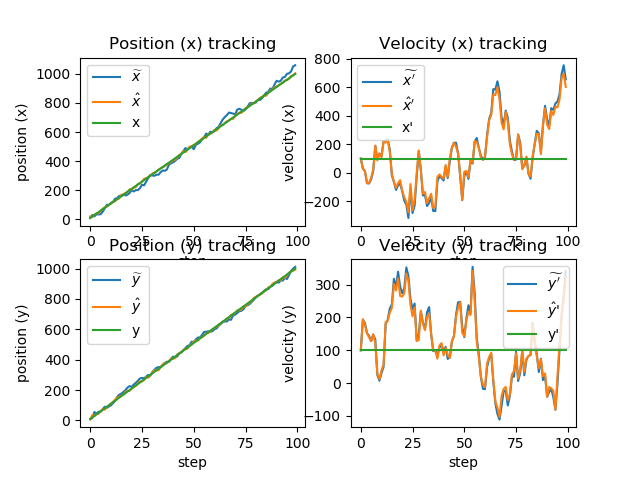

The table this chart was drawn from, first rows:
x_, dx_, y_, dy_, x, dx, y, dy, x_real, dx_real, y_real, dy_real
10, 100, 10, 100, 20.57, 100, 5.83, 100, 10, 100, 10, 100
30.58, 31.1, 15.83, 193, 17.85, 29.89, 36.02, 194.9, 20, 100, 20, 100
20.83, 11.46, 55.52, 183.3, 33.28, 13.84, 27.78, 178, 30, 100, 30, 100
34.66, -72.89, 45.57, 152.8, 41.67, -70.91, 41.5, 151.6, 40, 100, 40, 100
34.58, -74.25, 56.67, 143.8, 42.64, -71.28, 44.36, 139.3, 50, 100, 50, 100
35.52, -44.62, 58.29, 128.2, 56.19, -35.37, 59.48, 128.7, 60, 100, 60, 100
52.65, 12.79, 72.36, 147.5, 73.7, 23.7, 75.68, 149.3, 70, 100, 70, 100
76.08, 188.5, 90.61, 133.1, 81.46, 191.6, 70.4, 121.3, 80, 100, 80, 100
100.6, 94.27, 82.53, 24.62, 89.43, 87.13, 88.67, 28.54, 90, 100, 90, 100
98.15, 135.2, 91.53, 7.541, 100.2, 136.6, 98.19, 12.12, 100, 100, 100, 100
113.8, 114.4, 99.4, 30.95, 109, 110.9, 110.1, 38.77, 110, 100, 110, 100
120.1, 220.8, 114, 49.48, 120.3, 220.9, 122.9, 56.31, 120, 100, 120, 100
142.4, 225.1, 128.6, 179.4, 125.2, 211.4, 136.6, 185.8, 130, 100, 130, 100
146.4, 237.1, 155.2, 193.5, 138.8, 230.9, 150.3, 189.5, 140, 100, 140, 100
161.9, 163.1, 169.3, 227, 143.9, 147.8, 155, 215, 150, 100, 150, 100
158.7, -16.48, 176.4, 239.6, 170.2, -6.515, 164.2, 229.1, 160, 100, 160, 100
169.6, -63.44, 187.1, 318, 171, -62.19, 169.1, 302.2, 170, 100, 170, 100
164.8, -119.6, 199.3, 292.3, 180.7, -105.5, 188.1, 282.3, 180, 100, 180, 100
170.1, -88.65, 216.3, 339.5, 188.8, -71.8, 194, 319.4, 190, 100, 190, 100
181.7, -73.94, 225.9, 294, 206.3, -51.57, 194.5, 265.5, 200, 100, 200, 100
201.2, -128.6, 221.1, 274.1, 204.4, -125.6, 209.8, 263.7, 210, 100, 210, 100
191.9, -194.6, 236.2, 288.6, 218.7, -170, 220.1, 273.8, 220, 100, 220, 100
201.7, -222.7, 247.5, 352.5, 221.4, -204.4, 227.4, 333.9, 230, 100, 230, 100
201, -316.1, 260.8, 326.3, 242.7, -277.3, 245.1, 311.8, 240, 100, 240, 100
215, -108.1, 276.3, 256.1, 246.4, -78.79, 256.4, 237.6, 250, 100, 250, 100
238.5, -281.9, 280.1, 225.1, 260, -261.8, 256.9, 203.4, 260, 100, 260, 100
233.9, -228.9, 277.3, 242.5, 278, -187.6, 265.2, 231.2, 270, 100, 270, 100
259.2, -27.05, 288.3, 130.2, 284, -3.764, 286.7, 128.7, 280, 100, 280, 100
283.7, 151.1, 299.5, 148.4, 290.3, 157.3, 281.2, 131.2, 290, 100, 290, 100
306, 23.46, 294.3, 218.7, 299.7, 17.49, 296.4, 220.7, 300, 100, 300, 100
301.4, -158.8, 318.5, 184, 314.6, -146.4, 315.6, 181.2, 310, 100, 310, 100
299.9, -154, 333.7, 164.7, 320.7, -134.3, 330.5, 161.7, 320, 100, 320, 100
307.3, -232.6, 346.6, 216.1, 328.7, -212.5, 330.7, 201.1, 330, 100, 330, 100
307.4, -210.7, 350.8, 231.7, 342.7, -177.4, 330.1, 212.1, 340, 100, 340, 100
325, -171.1, 351.3, 148.1, 350.9, -146.5, 351.6, 148.3, 350, 100, 350, 100
336.3, -267.5, 366.4, 97.48, 358.6, -246.4, 368.4, 99.36, 360, 100, 360, 100
333.9, -267.4, 378.3, 100.6, 366.3, -236.7, 376.3, 98.7, 370, 100, 370, 100
342.7, -60.7, 386.2, 82.69, 378.2, -27.06, 377.4, 74.42, 380, 100, 380, 100
375.5, -21.79, 384.9, 108.4, 386.6, -11.25, 391.4, 114.7, 390, 100, 390, 100
385.5, -36.01, 402.9, 117.2, 394.9, -27.15, 407.8, 121.8, 400, 100, 400, 100
392.2, -53.69, 420, 98.18, 406.3, -40.34, 405.4, 84.4, 410, 100, 410, 100
402.2, 46.26, 413.9, 110.7, 411.3, 54.82, 410.8, 107.8, 420, 100, 420, 100
416.8, -36.24, 421.6, 73.74, 424.9, -28.53, 434.7, 86.14, 430, 100, 430, 100
422, 82.39, 443.3, 78.84, 441.2, 100.6, 440.8, 76.42, 440, 100, 440, 100
451.3, 176.1, 448.4, 126.3, 452, 176.8, 449.9, 127.7, 450, 100, 450, 100
469.7, 211.2, 462.7, 144.1, 469.2, 210.7, 462.4, 143.8, 460, 100, 460, 100
490.3, 210.9, 476.8, 207.9, 462.1, 184.2, 470.4, 201.9, 470, 100, 470, 100
480.5, 135.2, 490.6, 246.2, 480.7, 135.3, 472.4, 229, 480, 100, 480, 100
494.2, -20.86, 495.3, 247.7, 500.9, -14.51, 494.1, 246.6, 490, 100, 490, 100
499.5, -191.6, 518.8, 171.3, 501.3, -189.9, 500.3, 153.7, 500, 100, 500, 100
482.3, -20.25, 515.6, 140.2, 511.8, 7.635, 519, 143.4, 510, 100, 510, 100
512.5, 7.923, 533.3, 197.2, 518.3, 13.41, 526.3, 190.6, 520, 100, 520, 100
519.7, -42.17, 545.4, 237.3, 532.1, -30.42, 524.9, 217.9, 530, 100, 530, 100
529, 82.23, 546.7, 212.6, 541.4, 93.91, 541.4, 207.6, 540, 100, 540, 100
550.8, 65.2, 562.2, 354.3, 556.3, 70.42, 548.7, 341.6, 550, 100, 550, 100
563.3, 217.7, 582.9, 274.6, 567.8, 222, 558.3, 251.4, 560, 100, 560, 100
590, 244.6, 583.5, 137.1, 560.8, 216.9, 573.4, 127.6, 570, 100, 570, 100
582.5, 175.3, 586.2, 88.95, 585.3, 177.9, 575.6, 78.89, 580, 100, 580, 100
603, 119.1, 583.4, 18.54, 587.5, 104.3, 585.3, 20.3, 590, 100, 590, 100
597.9, 92.87, 587.3, -17.26, 596.7, 91.75, 600.4, -4.907, 600, 100, 600, 100
... 40 more rows
